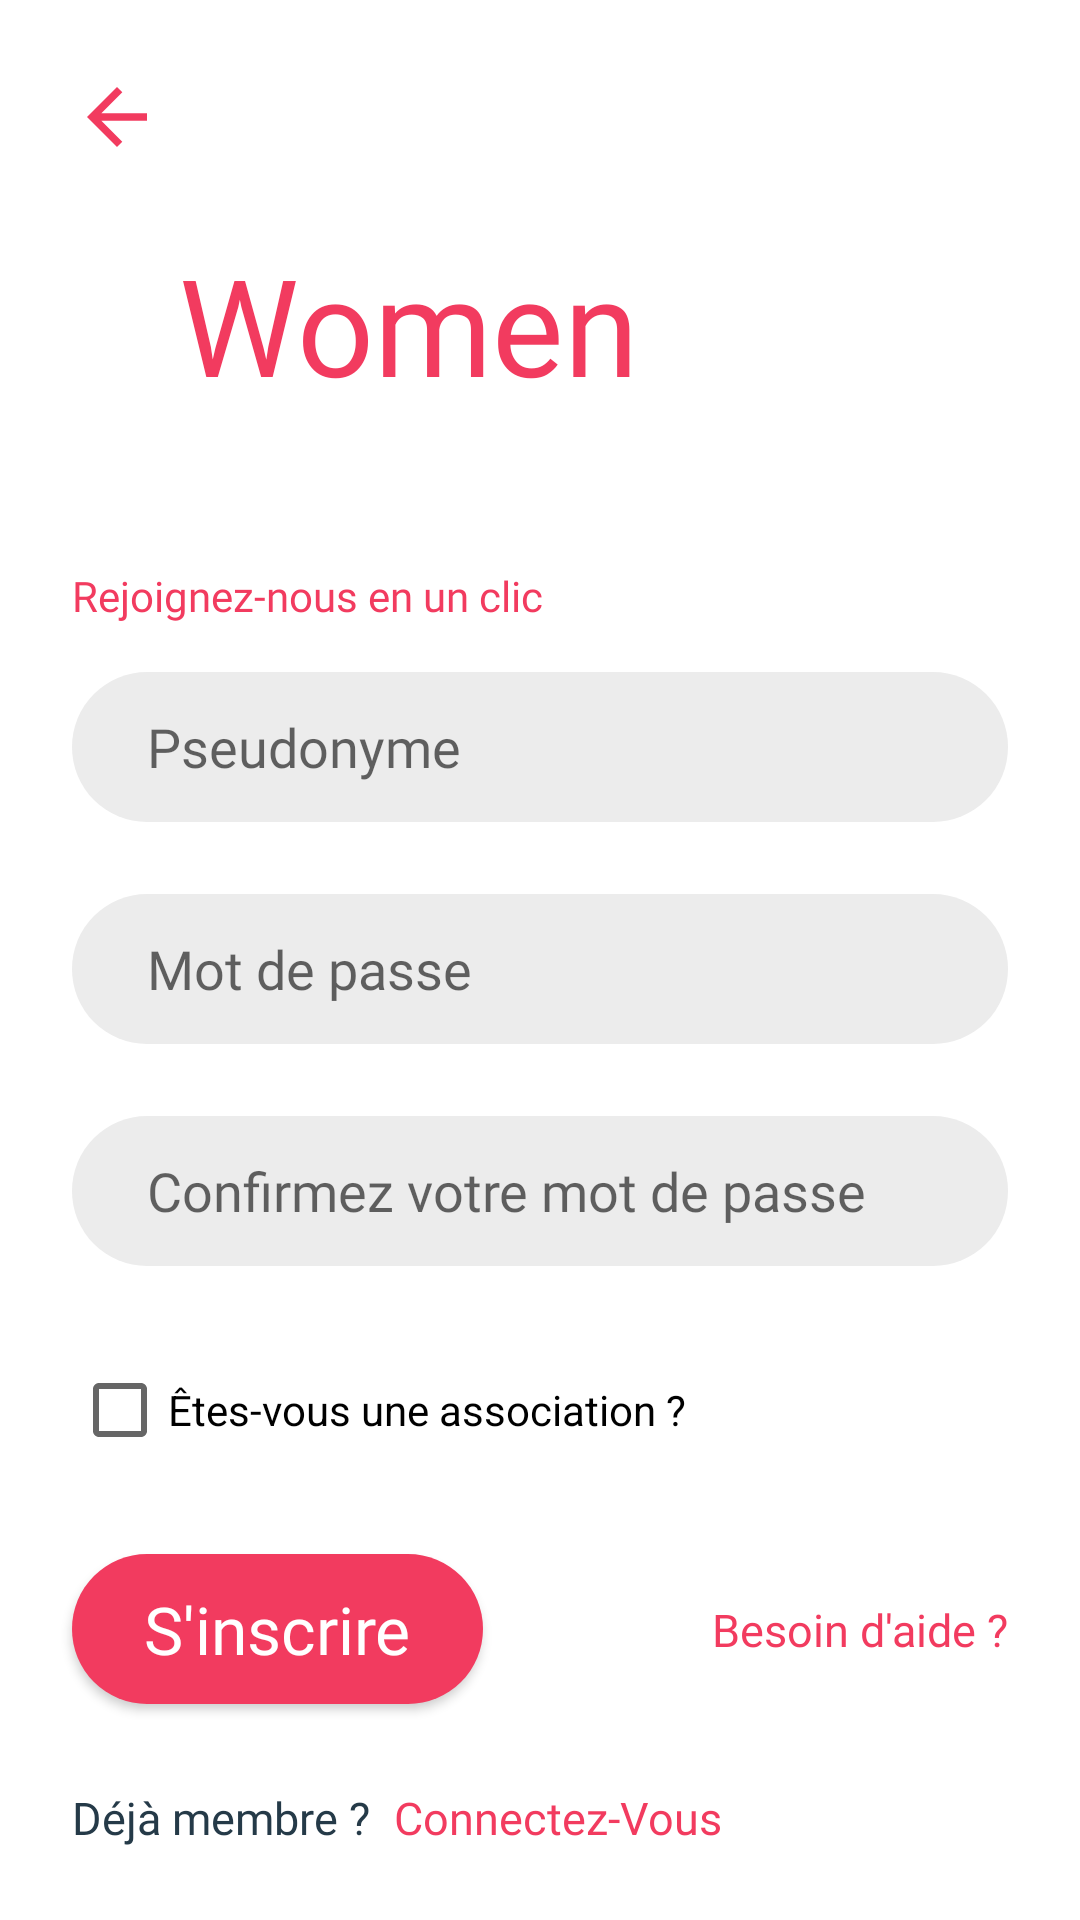

Here is an Android app screen rendered from its layout file. Give the layout XML and the strings, colors and styles it references.
<!-- AndroidManifest.xml: application theme Theme.WomenAssist -->
<!-- res/layout/activity_register_member.xml -->
<?xml version="1.0" encoding="utf-8"?>
<androidx.constraintlayout.widget.ConstraintLayout xmlns:android="http://schemas.android.com/apk/res/android"
    xmlns:app="http://schemas.android.com/apk/res-auto"
    xmlns:tools="http://schemas.android.com/tools"
    android:layout_width="match_parent"
    android:layout_height="match_parent"
    tools:context=".RegisterMemberActivity">

    <EditText
        android:id="@+id/edtPseudo"
        android:layout_width="0dp"
        android:layout_height="50dp"
        android:layout_marginStart="24dp"
        android:layout_marginTop="16dp"
        android:layout_marginEnd="24dp"
        android:background="@drawable/input_field"
        android:ems="10"
        android:fontFamily="@font/regular"
        android:hint="Pseudonyme"
        android:inputType="textPersonName"
        android:minHeight="48dp"
        android:textSize="18sp"
        app:layout_constraintEnd_toEndOf="parent"
        app:layout_constraintHorizontal_bias="0.0"
        app:layout_constraintStart_toStartOf="parent"
        app:layout_constraintTop_toBottomOf="@+id/textView4" />

    <ImageView
        android:id="@+id/backBtn"
        android:layout_width="30dp"
        android:layout_height="30dp"
        android:layout_marginStart="24dp"
        android:layout_marginTop="24dp"
        app:layout_constraintStart_toStartOf="parent"
        app:layout_constraintTop_toTopOf="parent"
        app:srcCompat="@drawable/ic_back" />


    <EditText
        android:id="@+id/edtConfirmPassword"
        android:layout_width="0dp"
        android:layout_height="50dp"
        android:layout_marginStart="24dp"
        android:layout_marginTop="24dp"
        android:layout_marginEnd="24dp"
        android:background="@drawable/input_field"
        android:ems="10"
        android:fontFamily="@font/regular"
        android:hint="Confirmez votre mot de passe"
        android:inputType="textPassword"
        android:minHeight="48dp"
        android:textSize="18sp"
        app:layout_constraintEnd_toEndOf="parent"
        app:layout_constraintHorizontal_bias="0.0"
        app:layout_constraintStart_toStartOf="parent"
        app:layout_constraintTop_toBottomOf="@+id/edtPassword" />

    <Button
        android:id="@+id/btnInscrire"
        android:layout_width="wrap_content"
        android:layout_height="50dp"
        android:layout_marginTop="24dp"
        android:background="@drawable/redbutton"
        android:fontFamily="@font/regular"
        android:paddingLeft="24dp"
        android:paddingRight="24dp"
        android:text="S'inscrire"
        android:textAllCaps="false"
        android:textColor="@color/white"
        android:textSize="22sp"
        app:layout_constraintStart_toStartOf="@+id/ckIsMembre"
        app:layout_constraintTop_toBottomOf="@+id/ckIsMembre" />

    <TextView
        android:id="@+id/tevAide"
        android:layout_width="wrap_content"
        android:layout_height="wrap_content"
        android:fontFamily="@font/regular"
        android:text="Besoin d'aide ?"
        android:textColor="@color/pink"
        android:textSize="15dp"
        app:layout_constraintBottom_toBottomOf="@id/btnInscrire"
        app:layout_constraintEnd_toEndOf="@id/edtPseudo"
        app:layout_constraintTop_toTopOf="@+id/btnInscrire" />

    <TextView
        android:id="@+id/textView2"
        android:layout_width="wrap_content"
        android:layout_height="wrap_content"
        android:layout_marginBottom="24dp"
        android:fontFamily="@font/regular"
        android:text="Déjà membre ?"
        android:textColor="@color/dark"
        android:textSize="15dp"
        app:layout_constraintBottom_toBottomOf="parent"
        app:layout_constraintStart_toStartOf="@+id/btnInscrire" />

    <TextView
        android:id="@+id/tevConnexion"
        android:layout_width="wrap_content"
        android:layout_height="wrap_content"
        android:layout_marginStart="8dp"
        android:fontFamily="@font/bold"
        android:text="Connectez-Vous"
        android:textColor="@color/pink"
        android:textSize="15dp"
        app:layout_constraintBottom_toBottomOf="@+id/textView2"
        app:layout_constraintStart_toEndOf="@+id/textView2"
        app:layout_constraintTop_toTopOf="@+id/textView2" />

    <TextView
        android:id="@+id/textView4"
        android:layout_width="wrap_content"
        android:layout_height="wrap_content"
        android:layout_marginStart="24dp"
        android:layout_marginTop="60dp"
        android:fontFamily="@font/regular"
        android:text="Rejoignez-nous en un clic"
        android:textColor="@color/pink"
        app:layout_constraintStart_toStartOf="parent"
        app:layout_constraintTop_toBottomOf="@id/textView40" />

    <TextView
        android:id="@+id/textView40"
        android:layout_width="241dp"
        android:layout_height="51dp"
        android:layout_marginTop="24dp"
        android:fontFamily="@font/centaur"
        android:text="Women Assist"
        android:textColor="@color/pink"
        android:textSize="45dp"
        app:layout_constraintEnd_toEndOf="parent"
        app:layout_constraintStart_toStartOf="parent"
        app:layout_constraintTop_toBottomOf="@+id/backBtn" />

    <EditText
        android:id="@+id/edtPassword"
        android:layout_width="0dp"
        android:layout_height="50dp"
        android:layout_marginStart="24dp"
        android:layout_marginTop="24dp"
        android:layout_marginEnd="24dp"
        android:background="@drawable/input_field"
        android:ems="10"
        android:fontFamily="@font/regular"
        android:hint="Mot de passe"
        android:inputType="textPassword"
        android:minHeight="48dp"
        android:textSize="18sp"
        app:layout_constraintEnd_toEndOf="parent"
        app:layout_constraintStart_toStartOf="parent"
        app:layout_constraintTop_toBottomOf="@+id/edtPseudo" />

    <com.google.android.material.progressindicator.CircularProgressIndicator
        android:id="@+id/indicator"
        android:layout_width="wrap_content"
        android:layout_height="wrap_content"
        android:indeterminate="true"
        android:visibility="invisible"
        app:layout_constraintBottom_toTopOf="@+id/tevConnexion"
        app:layout_constraintEnd_toEndOf="parent"
        app:layout_constraintStart_toStartOf="parent"
        app:layout_constraintTop_toBottomOf="@+id/btnInscrire" />

    <CheckBox
        android:id="@+id/ckIsMembre"
        android:layout_width="wrap_content"
        android:layout_height="wrap_content"
        android:layout_marginStart="24dp"
        android:layout_marginTop="24dp"
        android:minHeight="48dp"
        android:text="Êtes-vous une association ?"
        app:layout_constraintStart_toStartOf="parent"
        app:layout_constraintTop_toBottomOf="@+id/edtConfirmPassword" />

</androidx.constraintlayout.widget.ConstraintLayout>
<!-- resources referenced by this layout -->
<resources>
  <color name="dark">#253A48</color>
  <color name="pink">#F23B5F</color>
  <color name="white">#FFFFFFFF</color>
  <!-- drawable ic_back (drawable) -->
  <vector android:autoMirrored="true" android:height="24dp"
      android:tint="#F23B5F" android:viewportHeight="24"
      android:viewportWidth="24" android:width="24dp" xmlns:android="http://schemas.android.com/apk/res/android">
      <path android:fillColor="@android:color/white" android:pathData="M20,11H7.83l5.59,-5.59L12,4l-8,8 8,8 1.41,-1.41L7.83,13H20v-2z"/>
  </vector>
  <!-- drawable input_field (drawable) -->
  <?xml version="1.0" encoding="utf-8"?>
  <shape android:shape="rectangle" xmlns:android="http://schemas.android.com/apk/res/android">
      <solid android:color="@color/gris"/>
      <corners android:radius="50dp"/>
      <padding android:left="25sp"/>
  
  
  </shape>
  <!-- drawable redbutton (drawable) -->
  <?xml version="1.0" encoding="utf-8"?>
  <shape android:shape="rectangle"
      xmlns:android="http://schemas.android.com/apk/res/android">
      <solid android:color="@color/pink"/>
      <corners android:radius="50sp"/>
  </shape>
  <style name="Theme.WomenAssist" parent="Theme.MaterialComponents.Light.NoActionBar">
          
          <item name="colorPrimary">@color/dark</item>
          <item name="colorPrimaryDark">@color/dark</item>
          <item name="colorAccent">@color/teal_200</item>
          
          <item name="windowNoTitle">true</item>
          <item name="windowActionBar">false</item>
      </style>
  <color name="gris">#ECECEC</color>
  <color name="teal_200">#FF03DAC5</color>
</resources>
